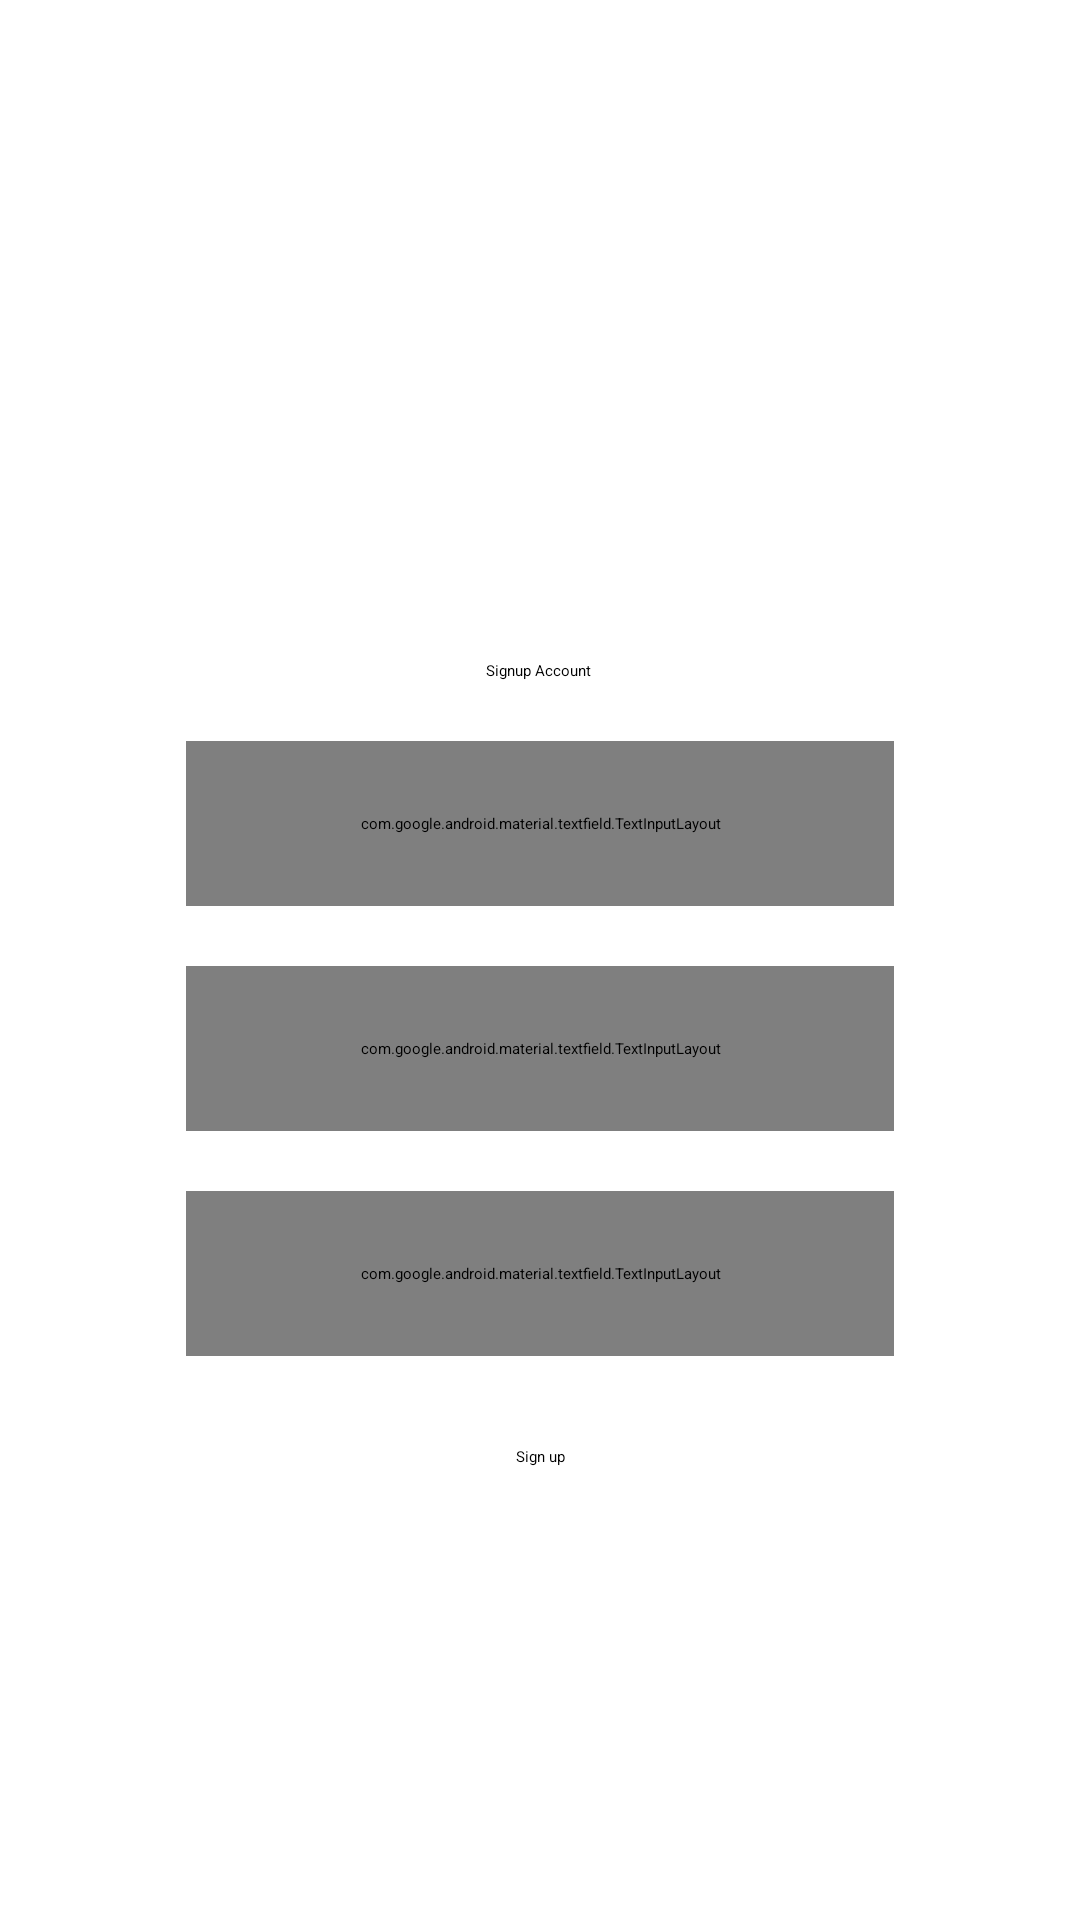

Produce the Android XML layout that renders to this screen, including the resource entries it uses.
<!-- AndroidManifest.xml: application theme Theme.TeluEvent.noActionBar -->
<!-- res/layout/fragment_sign_up.xml -->
<?xml version="1.0" encoding="utf-8"?>
<RelativeLayout xmlns:android="http://schemas.android.com/apk/res/android"
    xmlns:app="http://schemas.android.com/apk/res-auto"
    xmlns:tools="http://schemas.android.com/tools"
    android:layout_width="match_parent"
    android:layout_height="match_parent"
    android:background="@color/white"
    tools:context=".ui.auth.signup.SignUpFragment">

    <androidx.constraintlayout.widget.ConstraintLayout
        android:layout_width="match_parent"
        android:layout_height="match_parent">

        <ImageView
            android:id="@+id/imageView"
            android:layout_width="224dp"
            android:layout_height="56dp"
            android:layout_marginTop="152dp"
            app:layout_constraintEnd_toEndOf="parent"
            app:layout_constraintHorizontal_bias="0.497"
            app:layout_constraintStart_toStartOf="parent"
            app:layout_constraintTop_toTopOf="parent"
            app:srcCompat="@drawable/teluevent" />

        <TextView
            android:id="@+id/textView"
            android:layout_width="wrap_content"
            android:layout_height="wrap_content"
            android:layout_marginTop="12dp"
            android:text="@string/signup_text"
            app:layout_constraintEnd_toEndOf="parent"
            app:layout_constraintHorizontal_bias="0.498"
            app:layout_constraintStart_toStartOf="parent"
            app:layout_constraintTop_toBottomOf="@+id/imageView" />

        <com.google.android.material.textfield.TextInputLayout
            android:id="@+id/fullname"
            android:layout_width="236dp"
            android:layout_height="55dp"
            android:layout_marginTop="20dp"
            app:layout_constraintEnd_toEndOf="parent"
            app:layout_constraintStart_toStartOf="parent"
            app:layout_constraintTop_toBottomOf="@+id/textView">

            <com.google.android.material.textfield.TextInputEditText
                android:id="@+id/fullname_inp"
                android:layout_width="match_parent"
                android:layout_height="match_parent"
                android:hint="@string/fullname_text"
                tools:ignore="TouchTargetSizeCheck" />
        </com.google.android.material.textfield.TextInputLayout>


        <com.google.android.material.textfield.TextInputLayout
            android:id="@+id/username_hint"
            android:layout_width="236dp"
            android:layout_height="55dp"
            android:layout_marginTop="20dp"
            app:layout_constraintEnd_toEndOf="parent"
            app:layout_constraintStart_toStartOf="parent"
            app:layout_constraintTop_toBottomOf="@+id/fullname">

            <com.google.android.material.textfield.TextInputEditText
                android:id="@+id/username_inp"
                android:layout_width="match_parent"
                android:layout_height="match_parent"
                android:hint="@string/username_text"
                tools:ignore="TouchTargetSizeCheck" />
        </com.google.android.material.textfield.TextInputLayout>

        <com.google.android.material.textfield.TextInputLayout
            android:id="@+id/password_hint"
            android:layout_width="236dp"
            android:layout_height="55dp"
            android:layout_marginTop="20dp"
            app:layout_constraintEnd_toEndOf="parent"
            app:layout_constraintStart_toStartOf="parent"
            app:layout_constraintTop_toBottomOf="@+id/username_hint"
            app:passwordToggleEnabled="true">

            <com.google.android.material.textfield.TextInputEditText
                android:id="@+id/password_inp"
                android:layout_width="match_parent"
                android:layout_height="match_parent"
                android:hint="@string/password_text"
                android:inputType="textPassword"
                tools:ignore="TouchTargetSizeCheck" />

        </com.google.android.material.textfield.TextInputLayout>

        <View
            android:id="@+id/divider"
            android:layout_width="409dp"
            android:layout_height="1dp"
            android:layout_marginTop="216dp"
            android:background="?android:attr/listDivider"
            app:layout_constraintEnd_toEndOf="parent"
            app:layout_constraintStart_toStartOf="parent"
            app:layout_constraintTop_toBottomOf="@+id/btnSignUpRegister" />

        <Button
            android:id="@+id/btnSignUpRegister"
            android:layout_width="wrap_content"
            android:layout_height="wrap_content"
            android:layout_marginTop="30dp"
            android:text="@string/btnSignup"
            app:layout_constraintEnd_toEndOf="parent"
            app:layout_constraintStart_toStartOf="parent"
            app:layout_constraintTop_toBottomOf="@+id/password_hint" />

        <ImageView
            android:id="@+id/imageView2"
            android:layout_width="195dp"
            android:layout_height="27dp"
            android:layout_marginTop="24dp"
            app:layout_constraintEnd_toEndOf="parent"
            app:layout_constraintStart_toStartOf="parent"
            app:layout_constraintTop_toTopOf="@+id/divider"
            app:srcCompat="@drawable/logobtm" />

    </androidx.constraintlayout.widget.ConstraintLayout>

</RelativeLayout>
<!-- resources referenced by this layout -->
<resources>
  <color name="white">#FFFFFFFF</color>
  <!-- drawable logobtm: png bitmap (drawable, 2526 bytes) -->
  <!-- drawable teluevent: png bitmap (drawable, 5780 bytes) -->
  <string name="btnSignup">Sign up</string>
  <string name="fullname_text">Full Name</string>
  <string name="password_text">Password</string>
  <string name="signup_text">Signup Account</string>
  <string name="username_text">Email</string>
  <style name="Theme.TeluEvent.noActionBar" parent="Theme.MaterialComponents.DayNight.NoActionBar">
  
      </style>
</resources>
